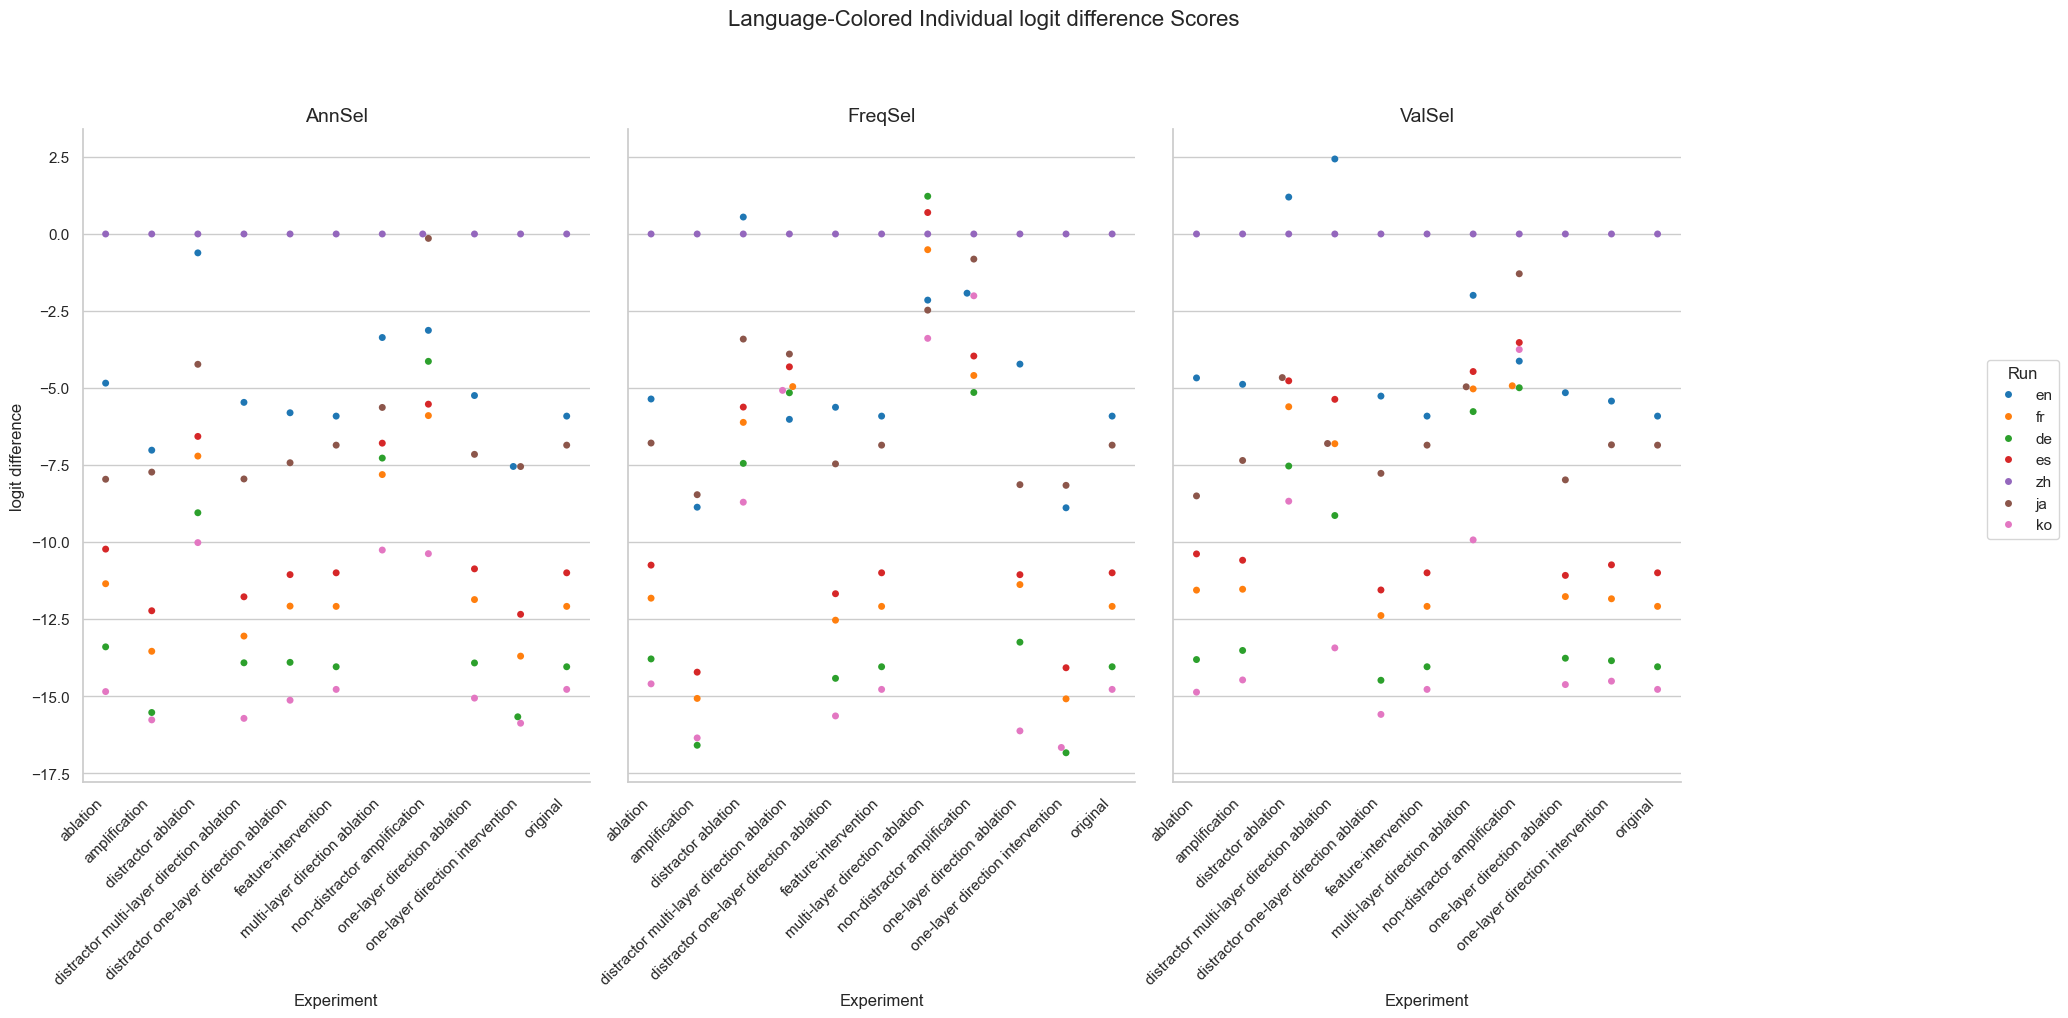

Data behind this chart, as committed beside it:
Experiment, Method, Run, mean, stdev
original, AnnSel, en, -5.909, 2.274
original, AnnSel, fr, -12.08, 4.499
original, AnnSel, de, -14.04, 4.663
original, AnnSel, es, -10.99, 3.431
original, AnnSel, zh, 0.0, 0.0
original, AnnSel, ja, -6.851, 4.963
original, AnnSel, ko, -14.78, 3.494
original, FreqSel, en, -5.909, 2.274
original, FreqSel, fr, -12.08, 4.499
original, FreqSel, de, -14.04, 4.663
original, FreqSel, es, -10.99, 3.431
original, FreqSel, zh, 0.0, 0.0
original, FreqSel, ja, -6.851, 4.963
original, FreqSel, ko, -14.78, 3.494
original, ValSel, en, -5.909, 2.274
original, ValSel, fr, -12.08, 4.499
original, ValSel, de, -14.04, 4.663
original, ValSel, es, -10.99, 3.431
original, ValSel, zh, 0.0, 0.0
original, ValSel, ja, -6.851, 4.963
original, ValSel, ko, -14.78, 3.494
distractor ablation, AnnSel, en, -0.6129, 1.76
distractor ablation, AnnSel, fr, -7.207, 4.467
distractor ablation, AnnSel, de, -9.045, 4.494
distractor ablation, AnnSel, es, -6.568, 3.593
distractor ablation, AnnSel, zh, 0.0, 0.0
distractor ablation, AnnSel, ja, -4.228, 3.492
distractor ablation, AnnSel, ko, -10.01, 3.239
distractor ablation, FreqSel, en, 0.5497, 1.675
distractor ablation, FreqSel, fr, -6.113, 4.56
distractor ablation, FreqSel, de, -7.443, 4.305
distractor ablation, FreqSel, es, -5.616, 3.765
distractor ablation, FreqSel, zh, 0.0, 0.0
distractor ablation, FreqSel, ja, -3.41, 2.985
distractor ablation, FreqSel, ko, -8.702, 3.222
distractor ablation, ValSel, en, 1.198, 1.982
distractor ablation, ValSel, fr, -5.606, 5.141
distractor ablation, ValSel, de, -7.529, 5.059
distractor ablation, ValSel, es, -4.765, 4.039
distractor ablation, ValSel, zh, 0.0, 0.0
distractor ablation, ValSel, ja, -4.659, 4.133
distractor ablation, ValSel, ko, -8.67, 3.717
ablation, AnnSel, en, -4.839, 2.3
ablation, AnnSel, fr, -11.35, 4.964
ablation, AnnSel, de, -13.4, 5.166
ablation, AnnSel, es, -10.22, 3.631
ablation, AnnSel, zh, 0.0, 0.0
ablation, AnnSel, ja, -7.958, 5.7
ablation, AnnSel, ko, -14.85, 3.889
ablation, FreqSel, en, -5.354, 2.307
ablation, FreqSel, fr, -11.82, 4.697
ablation, FreqSel, de, -13.79, 4.783
ablation, FreqSel, es, -10.74, 3.572
ablation, FreqSel, zh, 0.0, 0.0
ablation, FreqSel, ja, -6.783, 4.926
ablation, FreqSel, ko, -14.6, 3.523
ablation, ValSel, en, -4.67, 2.288
ablation, ValSel, fr, -11.56, 5.028
ablation, ValSel, de, -13.81, 5.153
ablation, ValSel, es, -10.38, 3.677
... 171 more rows
